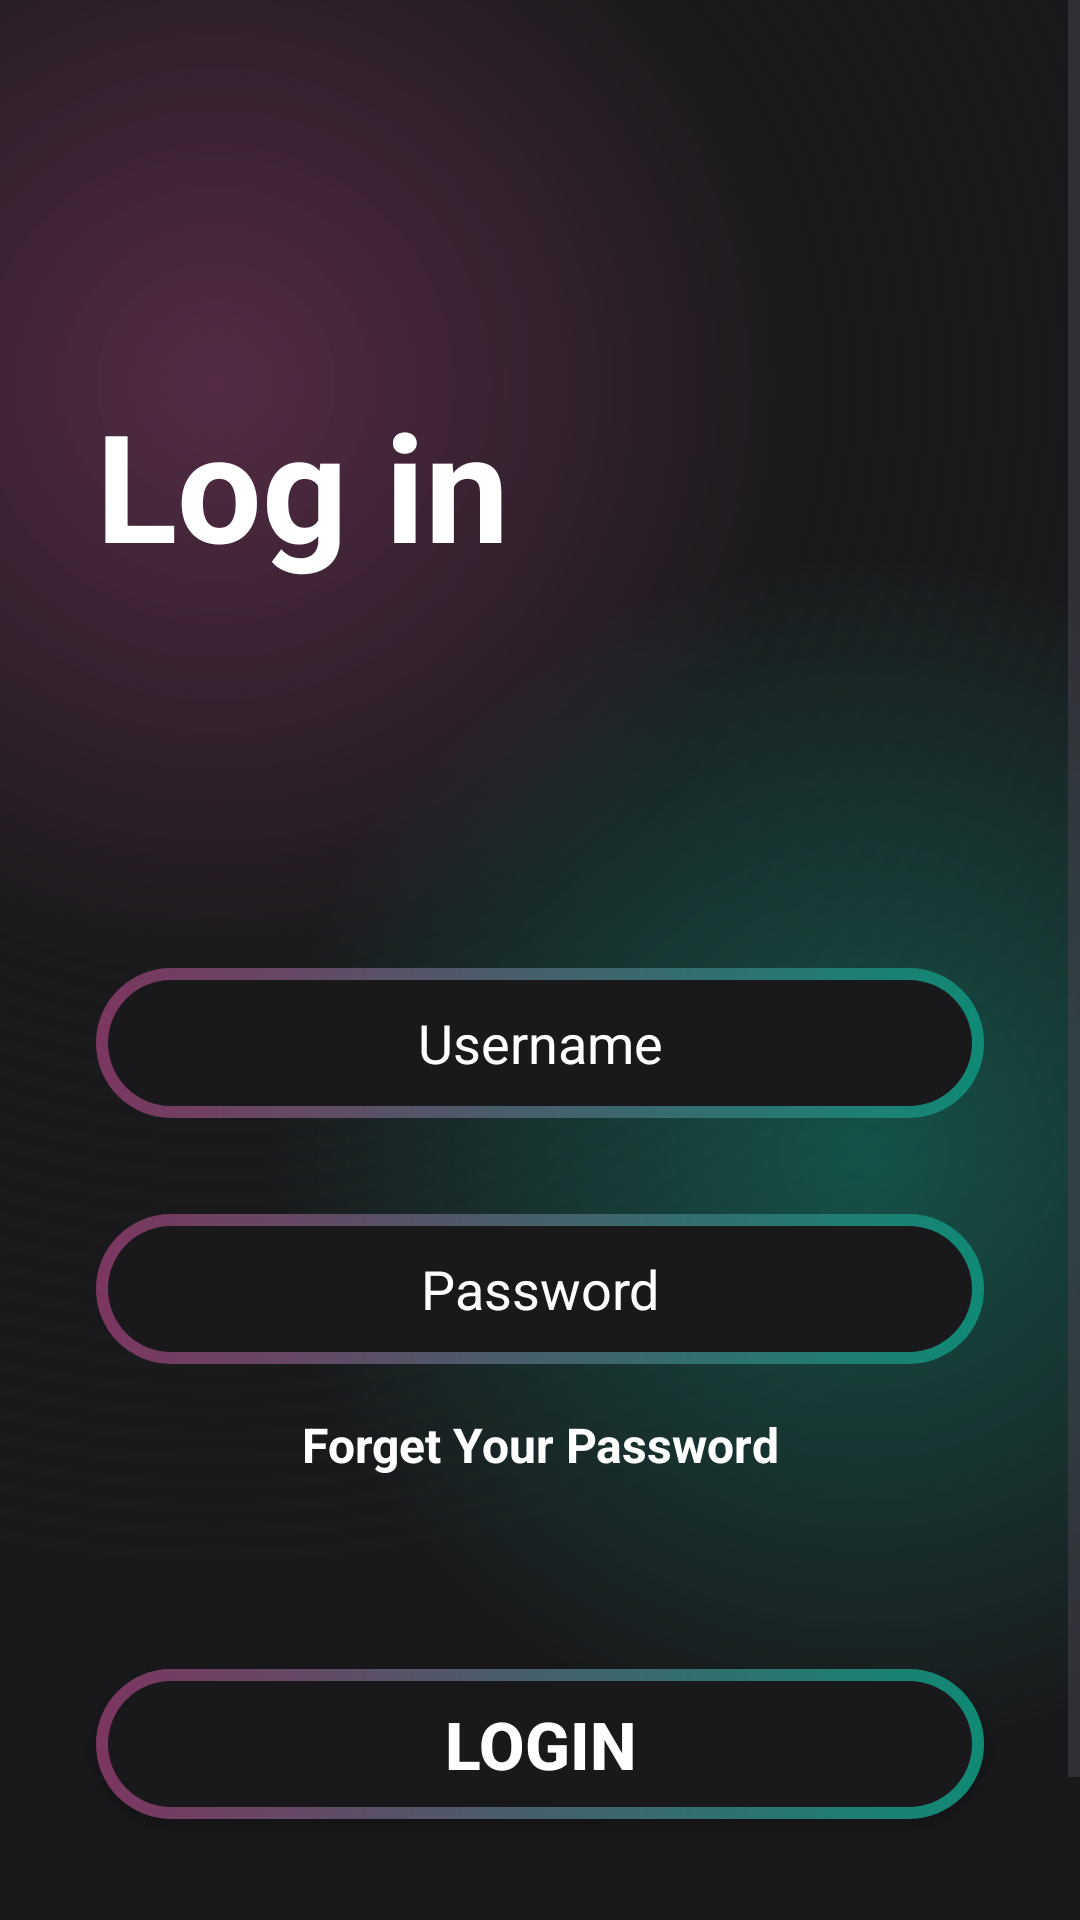

The Android layout XML behind this screen, and the referenced resources:
<!-- AndroidManifest.xml: application theme Theme.Animeflix -->
<!-- res/layout/activity_login.xml -->
<?xml version="1.0" encoding="utf-8"?>
<androidx.constraintlayout.widget.ConstraintLayout xmlns:android="http://schemas.android.com/apk/res/android"
    xmlns:app="http://schemas.android.com/apk/res-auto"
    xmlns:tools="http://schemas.android.com/tools"
    android:layout_width="match_parent"
    android:layout_height="match_parent"
    android:focusable="true"
    android:focusableInTouchMode="true"
    android:background="@color/main_background"
    tools:context=".Activity.LoginActivity">

    <ScrollView
        android:layout_width="match_parent"
        android:layout_height="match_parent"
        android:background="@drawable/gradient_color_background"
        app:layout_constraintBottom_toBottomOf="parent"
        app:layout_constraintEnd_toEndOf="parent"
        app:layout_constraintStart_toStartOf="parent"
        app:layout_constraintTop_toTopOf="parent">

        <LinearLayout
            android:layout_width="match_parent"
            android:layout_height="wrap_content"
            android:orientation="vertical" >

            <TextView
                android:id="@+id/textView4"
                android:layout_width="match_parent"
                android:layout_height="wrap_content"
                android:text="Log in"
                android:textColor="@color/white"
                android:layout_marginStart="32dp"
                android:layout_marginTop="128dp"
                android:textSize="50sp"
                android:textStyle="bold"/>

            <EditText
                android:id="@+id/editTextText"
                android:layout_width="match_parent"
                android:layout_height="50dp"
                android:layout_marginTop="128dp"
                android:layout_marginBottom="16sp"
                android:layout_marginStart="32dp"
                android:layout_marginEnd="32dp"
                android:hint="Username"
                android:textAlignment="center"
                android:background="@drawable/btn_background"
                android:ems="10"
                android:inputType="text"
                android:textColor="@color/white"
                android:textColorHint="@color/white" />

            <EditText
                android:id="@+id/editTextPassword"
                android:layout_width="match_parent"
                android:layout_height="50dp"
                android:layout_marginStart="32dp"
                android:layout_marginTop="16dp"
                android:layout_marginEnd="32dp"
                android:layout_marginBottom="16sp"
                android:background="@drawable/btn_background"
                android:ems="10"
                android:hint="Password"
                android:inputType="textPassword"
                android:textAlignment="center"
                android:textColor="@color/white"
                android:textColorHint="@color/white" />

            <TextView
                android:id="@+id/textView5"
                android:layout_width="match_parent"
                android:layout_height="wrap_content"
                android:text="Forget Your Password"
                android:textAlignment="center"
                android:textStyle="bold"
                android:textColor="@color/white"
                android:textSize="16sp"/>

            <androidx.appcompat.widget.AppCompatButton
                android:id="@+id/LogInbutton"
                android:layout_width="match_parent"
                android:layout_height="50dp"
                android:background="@drawable/btn_background"
                android:layout_marginTop="64dp"
                android:layout_marginStart="32dp"
                android:layout_marginEnd="32dp"
                android:text="Login"
                android:textColor="@color/white"
                android:textSize="22dp"
                android:textStyle="bold"/>

            <TextView
                android:id="@+id/textView7"
                android:layout_width="match_parent"
                android:layout_height="wrap_content"
                android:layout_marginTop="32dp"
                android:text="Don't have an account? "
                android:textAlignment="center"
                android:textColor="@color/white"
                android:textSize="16sp"
                android:textStyle="bold" />

            <TextView
                android:id="@+id/textView6"
                android:layout_width="match_parent"
                android:layout_height="wrap_content"
                android:layout_marginTop="10dp"
                android:text="Register Now"
                android:textAlignment="center"
                android:textColor="@color/white"
                android:textSize="16sp"
                android:textStyle="bold" />
        </LinearLayout>
    </ScrollView>

</androidx.constraintlayout.widget.ConstraintLayout>
<!-- resources referenced by this layout -->
<resources>
  <color name="main_background">#19191b</color>
  <color name="white">#FFFFFFFF</color>
  <!-- drawable btn_background (drawable) -->
  <?xml version="1.0" encoding="utf-8"?>
  <layer-list xmlns:android="http://schemas.android.com/apk/res/android">
  <item>
      <shape android:shape="rectangle">
          <corners android:radius="50dp"/>
          <gradient
              android:angle="360"
              android:endColor="#0f8a75"
              android:startColor="#7c3660"
              android:type="linear"/>
          <size
              android:width="24dp"
              android:height="24dp"/>
  
      </shape>
  </item>
      <item android:top="4dp" android:bottom="4dp" android:left="4dp" android:right="4dp">
          <shape android:shape="rectangle">
              <corners android:radius="50dp"/>
                  <solid android:color="#19191b"/>
          </shape>
      </item>
  </layer-list>
  <!-- drawable gradient_color_background (drawable) -->
  <?xml version="1.0" encoding="utf-8"?>
  <layer-list xmlns:android="http://schemas.android.com/apk/res/android">
  <item>
      <shape>
          <gradient android:startColor="#997c3660"
              android:centerColor="#19191b"
              android:type="radial"
              android:gradientRadius="110%p"
              android:centerX="0.2"
              android:centerY="0.2"/>
      </shape>
  </item>
      <item>
          <shape>
              <gradient android:startColor="#800f8a75"
                  android:centerColor="@android:color/transparent"
                  android:endColor="@android:color/transparent"
                  android:gradientRadius="110%p"
                  android:centerY="0.6"
                  android:centerX="0.8"
                  android:type="radial"/>
          </shape>
      </item>
  </layer-list>
  <style name="Theme.Animeflix" parent="Base.Theme.Animeflix" />
  <style name="Base.Theme.Animeflix" parent="Theme.Material3.DayNight.NoActionBar">
          
          
          <item name="colorPrimaryDark">#19191b</item>
      </style>
</resources>
